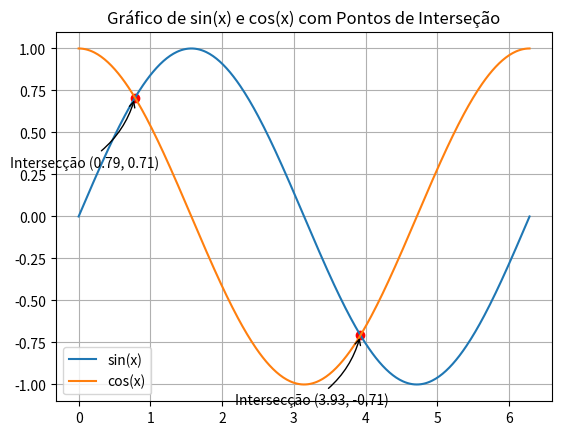

This figure's Python source:
# import matplotlib.pyplot as plt
# import numpy as np

# # Gere valores de x de 0 a 2π
# x = np.linspace(0, 2*np.pi, 400)
# y_sin = np.sin(x)
# y_cos = np.cos(x)

# # Encontrar o ponto de interseção (onde sin(x) = cos(x))
# # Isso ocorre em x = π/4 e 5π/4
# x_intersec = np.pi/4
# y_intersec = np.sin(x_intersec)

# # Criar a figura e os eixos
# plt.figure()

# # Plote as funções seno e cosseno
# plt.plot(x, y_sin, label='sin(x)')
# plt.plot(x, y_cos, label='cos(x)')

# # Marcar o ponto de interseção
# plt.scatter([x_intersec], [y_intersec], color='red')
# plt.annotate(f'Intersecção ({x_intersec:.2f}, {y_intersec:.2f})',
#              xy=(x_intersec, y_intersec), xycoords='data',
#              xytext=(-90, -50), textcoords='offset points',
#              arrowprops=dict(arrowstyle="->",
#                              connectionstyle="arc3,rad=.2"))

# # Adicione legendas e título
# plt.legend()
# plt.title('Gráfico de sin(x) e cos(x) com Ponto de Interseção')
# plt.grid(True)

# # Mostrar o gráfico
# plt.show()



## V2

import matplotlib.pyplot as plt
import numpy as np

# Gere valores de x de 0 a 2π
x = np.linspace(0, 2*np.pi, 400)
y_sin = np.sin(x)
y_cos = np.cos(x)

# Pontos de interseção (onde sin(x) = cos(x)) no intervalo 0 a 2π são π/4 e 5π/4
intersection_points = [(np.pi/4, np.sin(np.pi/4)), (5*np.pi/4, np.sin(5*np.pi/4))]

# Criar a figura e os eixos
plt.figure()

# Plote as funções seno e cosseno
plt.plot(x, y_sin, label='sin(x)')
plt.plot(x, y_cos, label='cos(x)')

# Marcar os pontos de interseção
for x_intersec, y_intersec in intersection_points:
    plt.scatter([x_intersec], [y_intersec], color='red')
    plt.annotate(f'Intersecção ({x_intersec:.2f}, {y_intersec:.2f})',
                 xy=(x_intersec, y_intersec), xycoords='data',
                 xytext=(-90, -50), textcoords='offset points',
                 arrowprops=dict(arrowstyle="->",
                                 connectionstyle="arc3,rad=.2"))

# Adicione legendas e título
plt.legend()
plt.title('Gráfico de sin(x) e cos(x) com Pontos de Interseção')
plt.grid(True)

# Mostrar o gráfico
plt.show()
